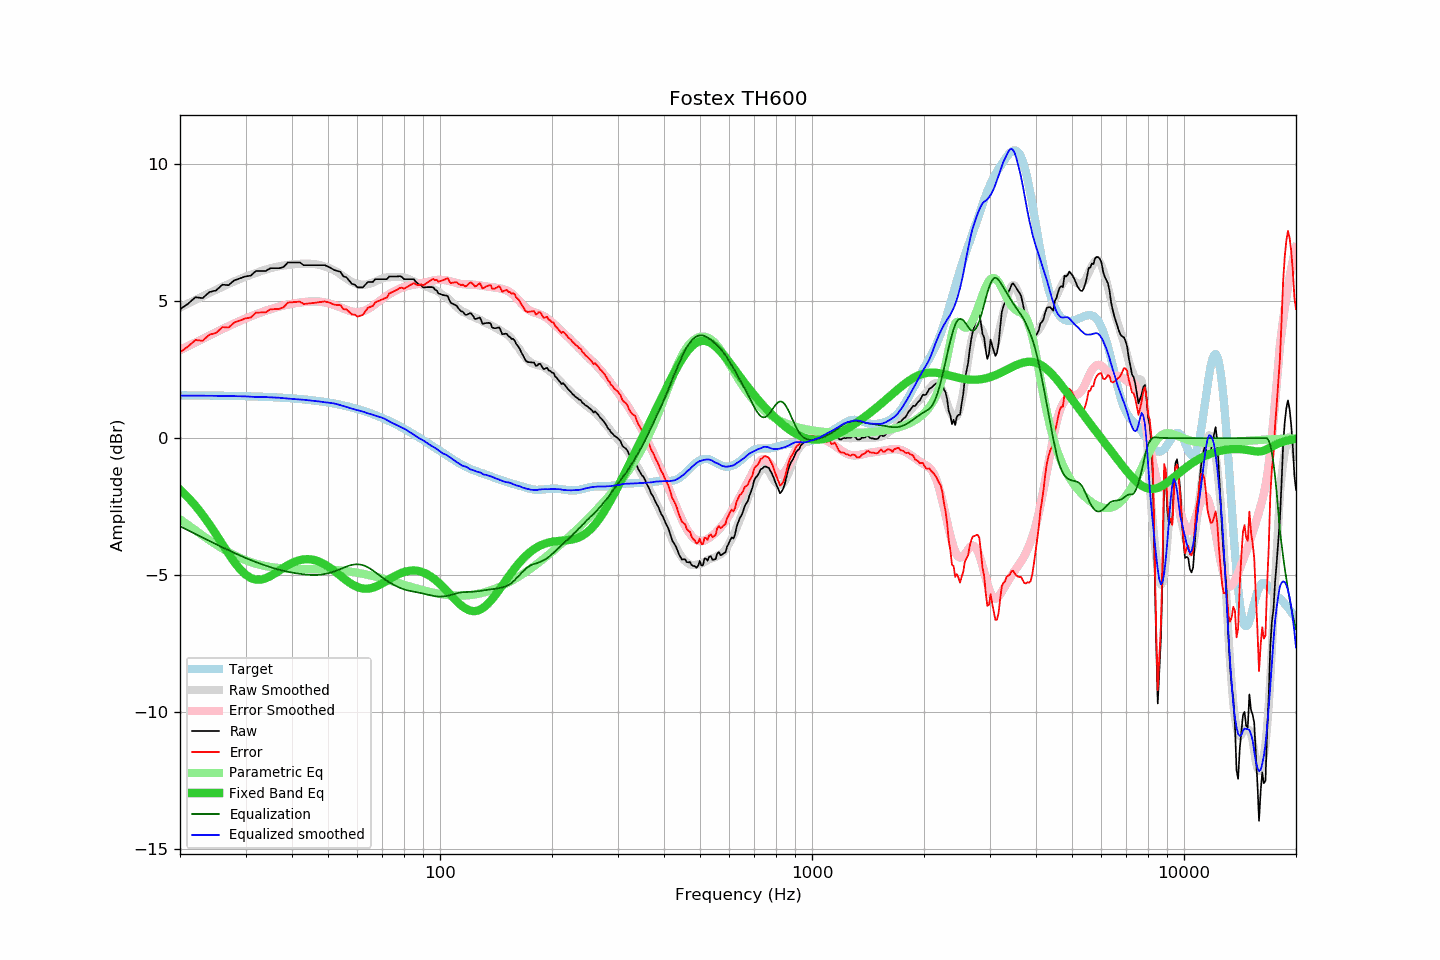

Source data for this figure (header and first rows):
frequency, raw, error, smoothed, error_smoothed, equalization, parametric_eq, equalized_raw, equalized_smoothed, target
20, 4.70, 3.14, 4.77, 3.21, -3.21, -1.87, 1.49, 1.55, 1.56
21, 4.90, 3.34, 4.91, 3.36, -3.36, -2.16, 1.54, 1.55, 1.56
22, 5.14, 3.58, 5.05, 3.49, -3.49, -2.46, 1.65, 1.55, 1.56
23, 5.11, 3.55, 5.18, 3.62, -3.62, -2.80, 1.49, 1.55, 1.56
24, 5.33, 3.78, 5.30, 3.75, -3.75, -3.15, 1.58, 1.55, 1.55
25, 5.39, 3.84, 5.41, 3.87, -3.87, -3.51, 1.52, 1.55, 1.55
26, 5.60, 4.05, 5.52, 3.98, -3.98, -3.87, 1.62, 1.54, 1.55
27, 5.58, 4.04, 5.63, 4.09, -4.09, -4.21, 1.49, 1.54, 1.54
28, 5.76, 4.22, 5.72, 4.19, -4.19, -4.52, 1.57, 1.53, 1.54
29, 5.83, 4.29, 5.81, 4.28, -4.28, -4.78, 1.55, 1.53, 1.54
30, 5.90, 4.37, 5.89, 4.37, -4.37, -4.98, 1.53, 1.52, 1.53
31, 5.93, 4.40, 5.96, 4.45, -4.45, -5.10, 1.48, 1.51, 1.53
32, 6.10, 4.58, 6.02, 4.52, -4.52, -5.16, 1.58, 1.50, 1.52
33, 6.10, 4.59, 6.10, 4.59, -4.59, -5.16, 1.51, 1.51, 1.51
34, 6.10, 4.59, 6.15, 4.65, -4.65, -5.11, 1.45, 1.50, 1.51
35, 6.20, 4.70, 6.20, 4.71, -4.71, -5.03, 1.49, 1.49, 1.50
36, 6.20, 4.71, 6.24, 4.76, -4.76, -4.93, 1.44, 1.48, 1.49
37, 6.20, 4.72, 6.28, 4.80, -4.80, -4.83, 1.40, 1.47, 1.48
38, 6.25, 4.78, 6.30, 4.84, -4.84, -4.72, 1.41, 1.46, 1.47
39, 6.41, 4.95, 6.32, 4.88, -4.88, -4.63, 1.54, 1.45, 1.46
40, 6.41, 4.96, 6.34, 4.90, -4.90, -4.55, 1.51, 1.43, 1.45
41, 6.41, 4.97, 6.35, 4.93, -4.93, -4.49, 1.48, 1.42, 1.44
42, 6.41, 4.98, 6.36, 4.95, -4.95, -4.45, 1.46, 1.41, 1.43
43, 6.31, 4.89, 6.37, 4.97, -4.97, -4.42, 1.35, 1.40, 1.42
44, 6.31, 4.91, 6.37, 4.98, -4.98, -4.41, 1.33, 1.39, 1.40
45, 6.31, 4.92, 6.36, 4.99, -4.99, -4.42, 1.33, 1.38, 1.39
46, 6.31, 4.94, 6.35, 4.99, -4.99, -4.45, 1.32, 1.36, 1.37
47, 6.31, 4.95, 6.33, 4.98, -4.98, -4.49, 1.33, 1.35, 1.36
48, 6.31, 4.97, 6.30, 4.97, -4.97, -4.54, 1.34, 1.33, 1.34
49, 6.31, 4.99, 6.26, 4.95, -4.95, -4.61, 1.36, 1.31, 1.32
50, 6.26, 4.96, 6.23, 4.93, -4.93, -4.68, 1.33, 1.30, 1.30
51, 6.20, 4.92, 6.18, 4.89, -4.89, -4.76, 1.31, 1.28, 1.28
52, 6.13, 4.87, 6.12, 4.86, -4.86, -4.85, 1.27, 1.26, 1.26
53, 6.10, 4.86, 6.06, 4.82, -4.82, -4.93, 1.28, 1.24, 1.24
54, 6.07, 4.85, 5.98, 4.77, -4.77, -5.02, 1.30, 1.20, 1.22
55, 5.90, 4.71, 5.90, 4.73, -4.73, -5.11, 1.17, 1.17, 1.19
56, 5.87, 4.70, 5.83, 4.68, -4.68, -5.19, 1.19, 1.14, 1.17
57, 5.75, 4.61, 5.76, 4.65, -4.65, -5.26, 1.10, 1.11, 1.14
58, 5.63, 4.51, 5.70, 4.62, -4.62, -5.33, 1.01, 1.08, 1.12
59, 5.60, 4.51, 5.65, 4.61, -4.61, -5.39, 1.00, 1.05, 1.09
60, 5.50, 4.44, 5.62, 4.60, -4.60, -5.43, 0.90, 1.02, 1.06
61, 5.50, 4.47, 5.61, 4.61, -4.61, -5.46, 0.89, 1.00, 1.03
62, 5.50, 4.50, 5.60, 4.63, -4.63, -5.48, 0.87, 0.97, 1.00
63, 5.60, 4.63, 5.60, 4.67, -4.67, -5.49, 0.94, 0.94, 0.97
64, 5.70, 4.76, 5.62, 4.71, -4.71, -5.49, 0.99, 0.91, 0.94
65, 5.70, 4.79, 5.65, 4.77, -4.77, -5.48, 0.94, 0.88, 0.91
66, 5.70, 4.82, 5.68, 4.83, -4.83, -5.45, 0.88, 0.85, 0.88
67, 5.80, 4.96, 5.72, 4.89, -4.89, -5.42, 0.91, 0.83, 0.84
68, 5.80, 4.99, 5.76, 4.96, -4.96, -5.38, 0.84, 0.80, 0.81
69, 5.80, 5.03, 5.79, 5.02, -5.02, -5.34, 0.78, 0.77, 0.77
70, 5.80, 5.06, 5.83, 5.09, -5.09, -5.30, 0.72, 0.74, 0.74
71, 5.80, 5.10, 5.85, 5.15, -5.15, -5.25, 0.65, 0.71, 0.70
72, 5.80, 5.14, 5.87, 5.20, -5.20, -5.20, 0.60, 0.66, 0.66
73, 5.90, 5.28, 5.87, 5.26, -5.26, -5.15, 0.64, 0.62, 0.63
74, 5.90, 5.31, 5.87, 5.30, -5.30, -5.10, 0.60, 0.57, 0.59
75, 5.90, 5.35, 5.88, 5.34, -5.34, -5.06, 0.56, 0.53, 0.55
76, 5.90, 5.39, 5.88, 5.38, -5.38, -5.01, 0.52, 0.50, 0.51
77, 5.90, 5.43, 5.88, 5.42, -5.42, -4.98, 0.48, 0.46, 0.47
78, 5.91, 5.48, 5.88, 5.46, -5.46, -4.94, 0.45, 0.42, 0.43
79, 5.88, 5.49, 5.87, 5.49, -5.49, -4.91, 0.39, 0.38, 0.39
... 553 more rows
